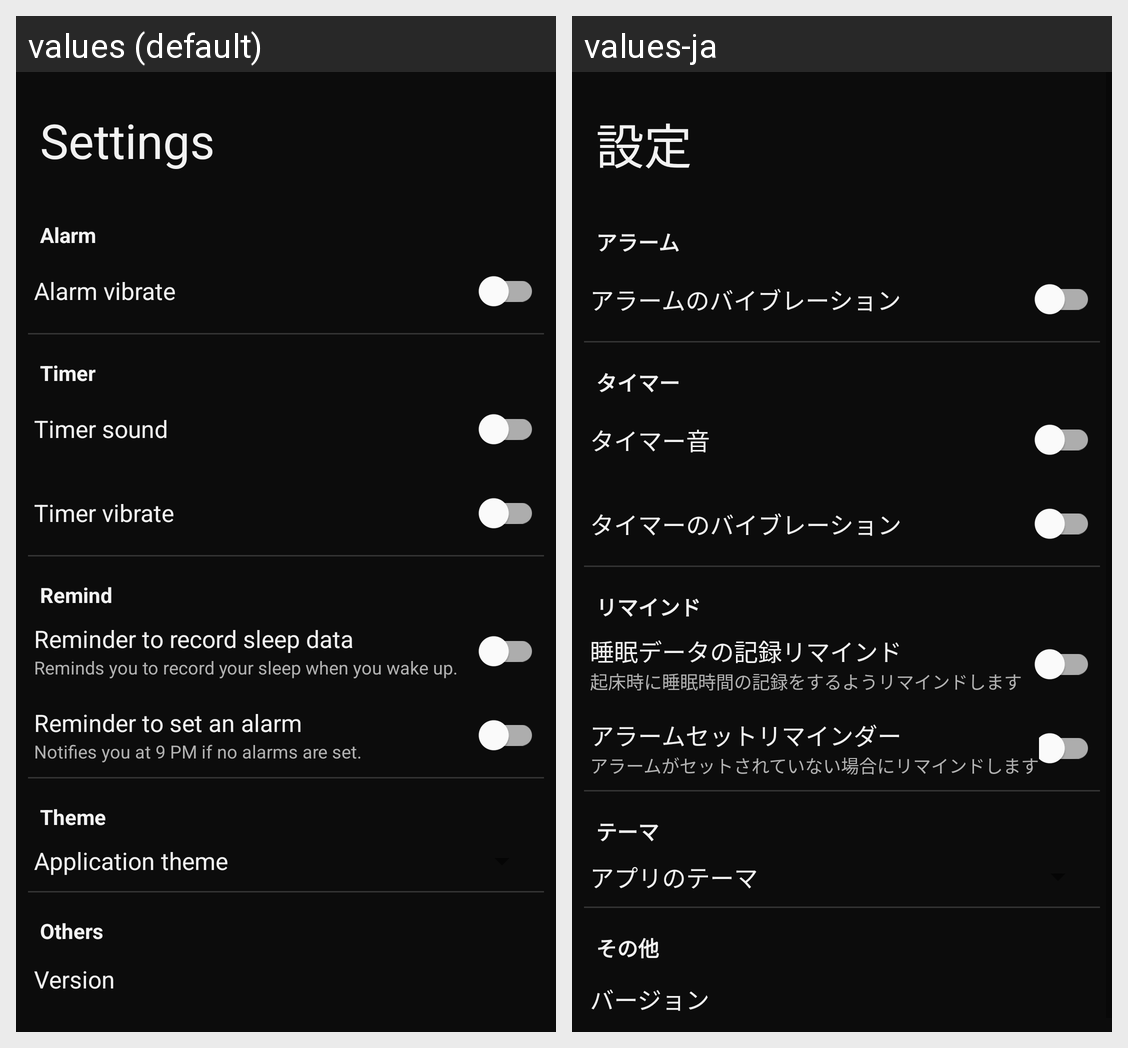

The Android screen above is rendered under two locales of the same app. Produce the string resources it draws, with the default and per-locale values.
Android screen res/layout/activity_setting.xml rendered under 2 locales, left to right: values (default), values-ja. Device: Nexus 5 (rendered at 1080×1920; each locale shown at half size, 540×960, under a caption strip naming it); theme Theme.Somnificus.
Strings drawn on this screen, with the default value and each locale's value (text and hints the layout hard-codes, and strings that could not be matched under every locale, appear in the picture but are not listed):

activity_setting__title
  values: Settings
  values-ja: 設定

activity_main__bnv_item_alarm
  values: Alarm
  values-ja: アラーム

activity_setting__text_alarm_vibrate
  values: Alarm vibrate
  values-ja: アラームのバイブレーション

activity_main__bnv_item_timer
  values: Timer
  values-ja: タイマー

activity_setting__text_timer_sound
  values: Timer sound
  values-ja: タイマー音

activity_setting__text_timer_vibrate
  values: Timer vibrate
  values-ja: タイマーのバイブレーション

activity_setting__item_remind
  values: Remind
  values-ja: リマインド

activity_setting__text_remind_savesd
  values: Reminder to record sleep data
  values-ja: 睡眠データの記録リマインド

activity_setting__text_remind_savesd_description
  values: Reminds you to record your sleep when you wake up.
  values-ja: 起床時に睡眠時間の記録をするようリマインドします

activity_setting__text_remind_set_alarm
  values: Reminder to set an alarm
  values-ja: アラームセットリマインダー

activity_setting__text_remind_set_alarm_description
  values: Notifies you at 9 PM if no alarms are set.
  values-ja: アラームがセットされていない場合にリマインドします

activity_setting__item_theme
  values: Theme
  values-ja: テーマ

activity_setting__text_app_theme
  values: Application theme
  values-ja: アプリのテーマ

activity_setting__item_others
  values: Others
  values-ja: その他

activity_setting__text_version
  values: Version
  values-ja: バージョン
